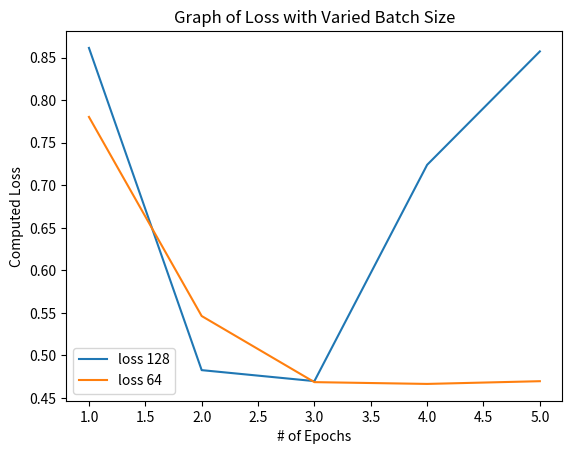

Reproduce this figure in Python.
#!/usr/bin/env python3
# -*- coding: utf-8 -*-
"""
Created on Sun Dec 11 12:52:55 2022

@author: gavinkoma
"""

import matplotlib.pyplot as plt

epochs = [*range(1,6)]
loss1 = [0.7803, 0.5463, 0.4686, 0.4665, 0.4697]

loss2 = [0.8614, 0.4827, 0.4698, 0.7240, 0.8573]


plt.plot(epochs,loss2)

plt.plot([*range(1,6)], loss1)
plt.legend(['loss 128','loss 64'])
plt.xlabel('# of Epochs')
plt.ylabel('Computed Loss')
plt.title("Graph of Loss with Varied Batch Size")